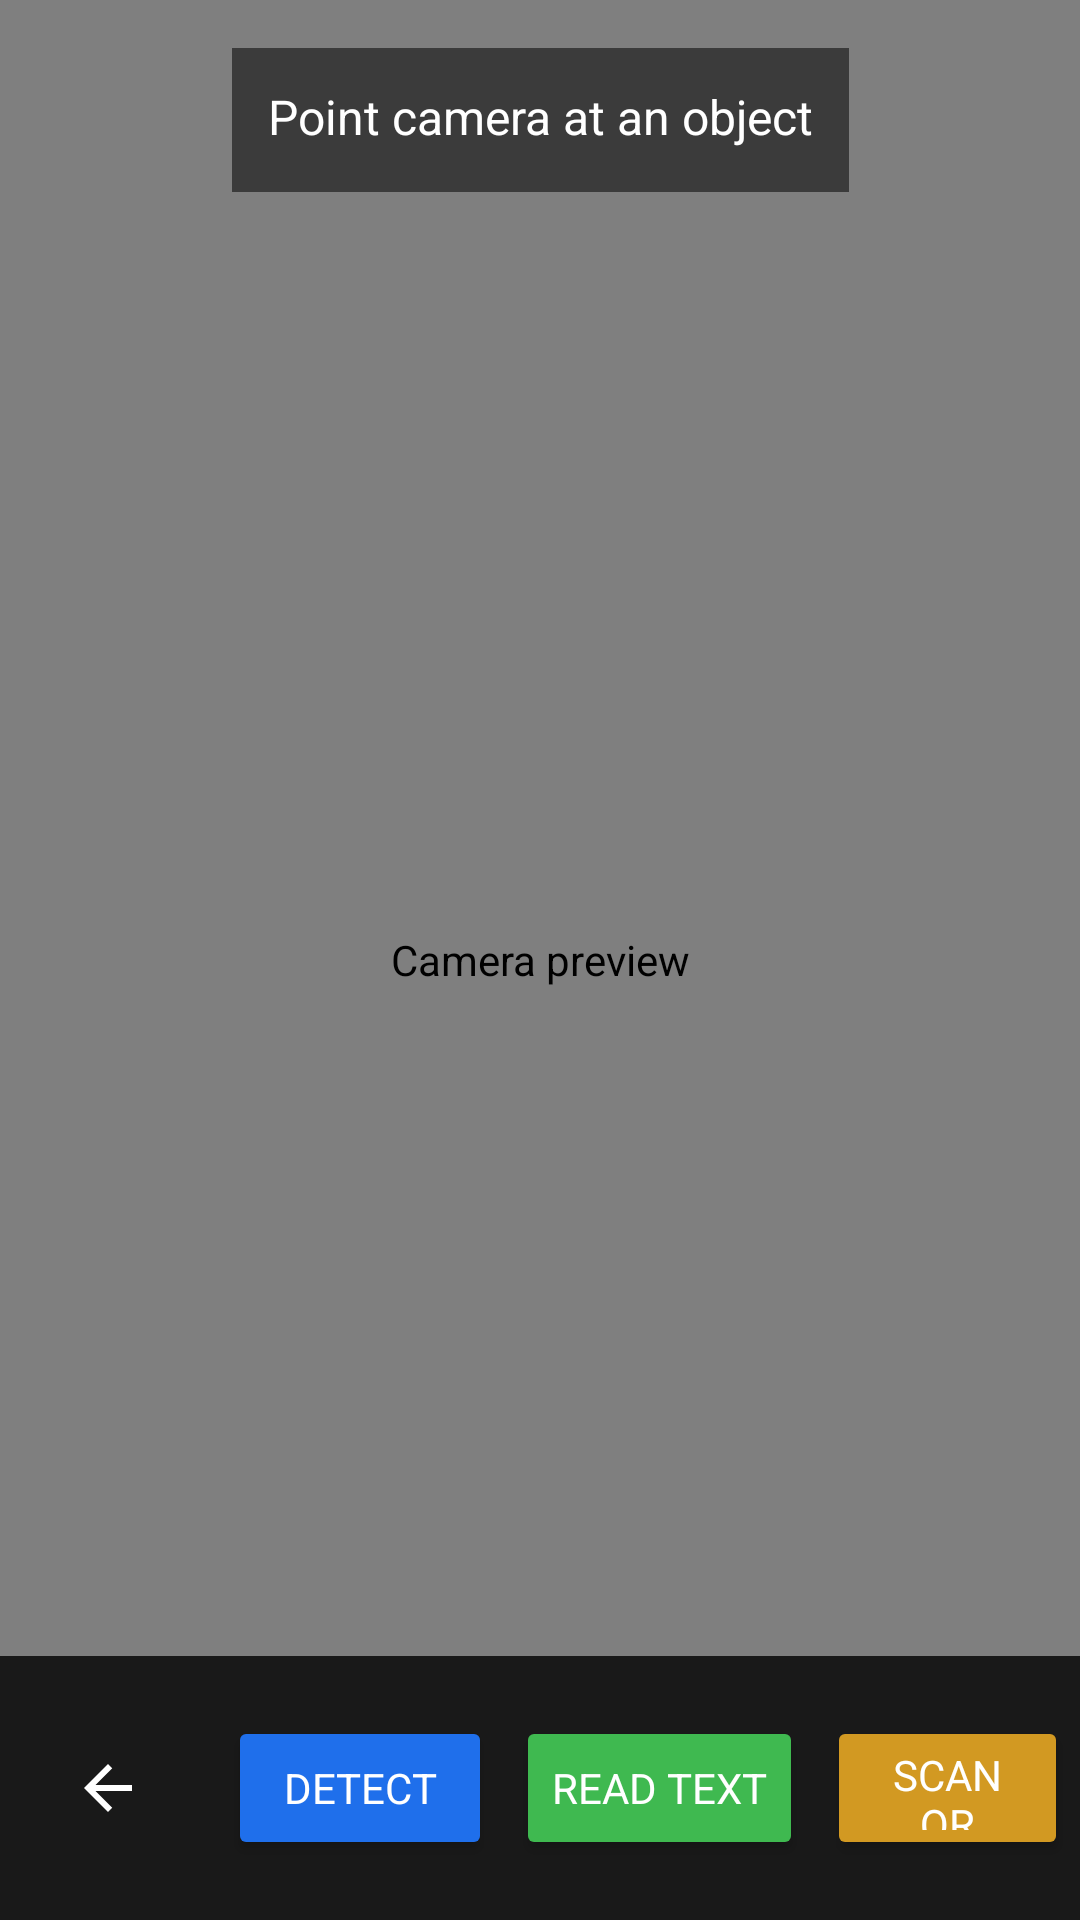

Produce the Android XML layout that renders to this screen, including the resource entries it uses.
<!-- AndroidManifest.xml: application theme Theme.VisionAssist -->
<!-- res/layout/activity_camera.xml -->
<?xml version="1.0" encoding="utf-8"?>
<androidx.constraintlayout.widget.ConstraintLayout
    xmlns:android="http://schemas.android.com/apk/res/android"
    xmlns:app="http://schemas.android.com/apk/res-auto"
    android:layout_width="match_parent"
    android:layout_height="match_parent"
    android:background="@color/bg_dark">

    
    <androidx.camera.view.PreviewView
        android:id="@+id/preview_view"
        android:layout_width="0dp"
        android:layout_height="0dp"
        android:contentDescription="Camera preview"
        app:layout_constraintTop_toTopOf="parent"
        app:layout_constraintBottom_toBottomOf="parent"
        app:layout_constraintStart_toStartOf="parent"
        app:layout_constraintEnd_toEndOf="parent" />

    
    <TextView
        android:id="@+id/camera_status_text"
        android:layout_width="wrap_content"
        android:layout_height="wrap_content"
        android:text="Point camera at an object"
        android:textColor="@color/white"
        android:textSize="16sp"
        android:background="#88000000"
        android:padding="12dp"
        android:importantForAccessibility="yes"
        app:layout_constraintTop_toTopOf="parent"
        app:layout_constraintStart_toStartOf="parent"
        app:layout_constraintEnd_toEndOf="parent"
        android:layout_marginTop="16dp" />

    
    <LinearLayout
        android:id="@+id/camera_action_bar"
        android:layout_width="0dp"
        android:layout_height="88dp"
        android:orientation="horizontal"
        android:gravity="center"
        android:background="#CC000000"
        app:layout_constraintBottom_toBottomOf="parent"
        app:layout_constraintStart_toStartOf="parent"
        app:layout_constraintEnd_toEndOf="parent">

        
        <ImageButton
            android:id="@+id/btn_back_camera"
            android:layout_width="56dp"
            android:layout_height="56dp"
            android:src="@drawable/ic_back"
            android:background="?attr/selectableItemBackgroundBorderless"
            android:contentDescription="Go back"
            android:layout_marginHorizontal="8dp"
            android:tint="@color/white" />

        
        <Button
            android:id="@+id/btn_detect"
            android:layout_width="wrap_content"
            android:layout_height="48dp"
            android:text="Detect"
            android:backgroundTint="@color/accent_blue"
            android:textColor="@color/white"
            android:layout_marginHorizontal="4dp"
            android:contentDescription="Detect objects in camera view" />

        
        <Button
            android:id="@+id/btn_ocr"
            android:layout_width="wrap_content"
            android:layout_height="48dp"
            android:text="Read Text"
            android:backgroundTint="@color/accent_green"
            android:textColor="@color/white"
            android:layout_marginHorizontal="4dp"
            android:contentDescription="Read text in camera view" />

        
        <Button
            android:id="@+id/btn_barcode"
            android:layout_width="wrap_content"
            android:layout_height="48dp"
            android:text="Scan QR"
            android:backgroundTint="@color/accent_orange"
            android:textColor="@color/white"
            android:layout_marginHorizontal="4dp"
            android:contentDescription="Scan barcode or QR code" />

    </LinearLayout>

</androidx.constraintlayout.widget.ConstraintLayout>
<!-- resources referenced by this layout -->
<resources>
  <color name="accent_blue">#1F6FEB</color>
  <color name="accent_green">#3FB950</color>
  <color name="accent_orange">#D29922</color>
  <color name="bg_dark">#0D1117</color>
  <color name="white">#FFFFFF</color>
  <!-- drawable ic_back (drawable) -->
  <?xml version="1.0" encoding="utf-8"?>
  <vector xmlns:android="http://schemas.android.com/apk/res/android"
      android:width="24dp"
      android:height="24dp"
      android:viewportWidth="24"
      android:viewportHeight="24"
      android:tint="#FFFFFF">
    <path
        android:fillColor="@android:color/white"
        android:pathData="M20,11H7.83l5.59,-5.59L12,4l-8,8l8,8l1.41,-1.41L7.83,13H20V11z"/>
  </vector>
  <style name="Theme.VisionAssist" parent="Theme.MaterialComponents.DayNight.DarkActionBar">
          <item name="colorPrimary">@color/accent_blue</item>
          <item name="colorPrimaryVariant">@color/bg_surface</item>
          <item name="colorOnPrimary">@color/white</item>
          <item name="colorSecondary">@color/accent_green</item>
          <item name="colorSecondaryVariant">@color/accent_green</item>
          <item name="colorOnSecondary">@color/black</item>
          <item name="android:colorBackground">@color/bg_dark</item>
          <item name="android:statusBarColor">@color/bg_dark</item>
          <item name="android:navigationBarColor">@color/bg_dark</item>
          <item name="android:textColorPrimary">@color/text_primary</item>
          <item name="android:textColorSecondary">@color/text_secondary</item>
          <item name="android:fontFamily">sans-serif</item>
          
          <item name="android:minHeight">48dp</item>
      </style>
  <color name="bg_surface">#161B22</color>
  <color name="black">#000000</color>
  <color name="text_primary">#F0F6FC</color>
  <color name="text_secondary">#8B949E</color>
</resources>
